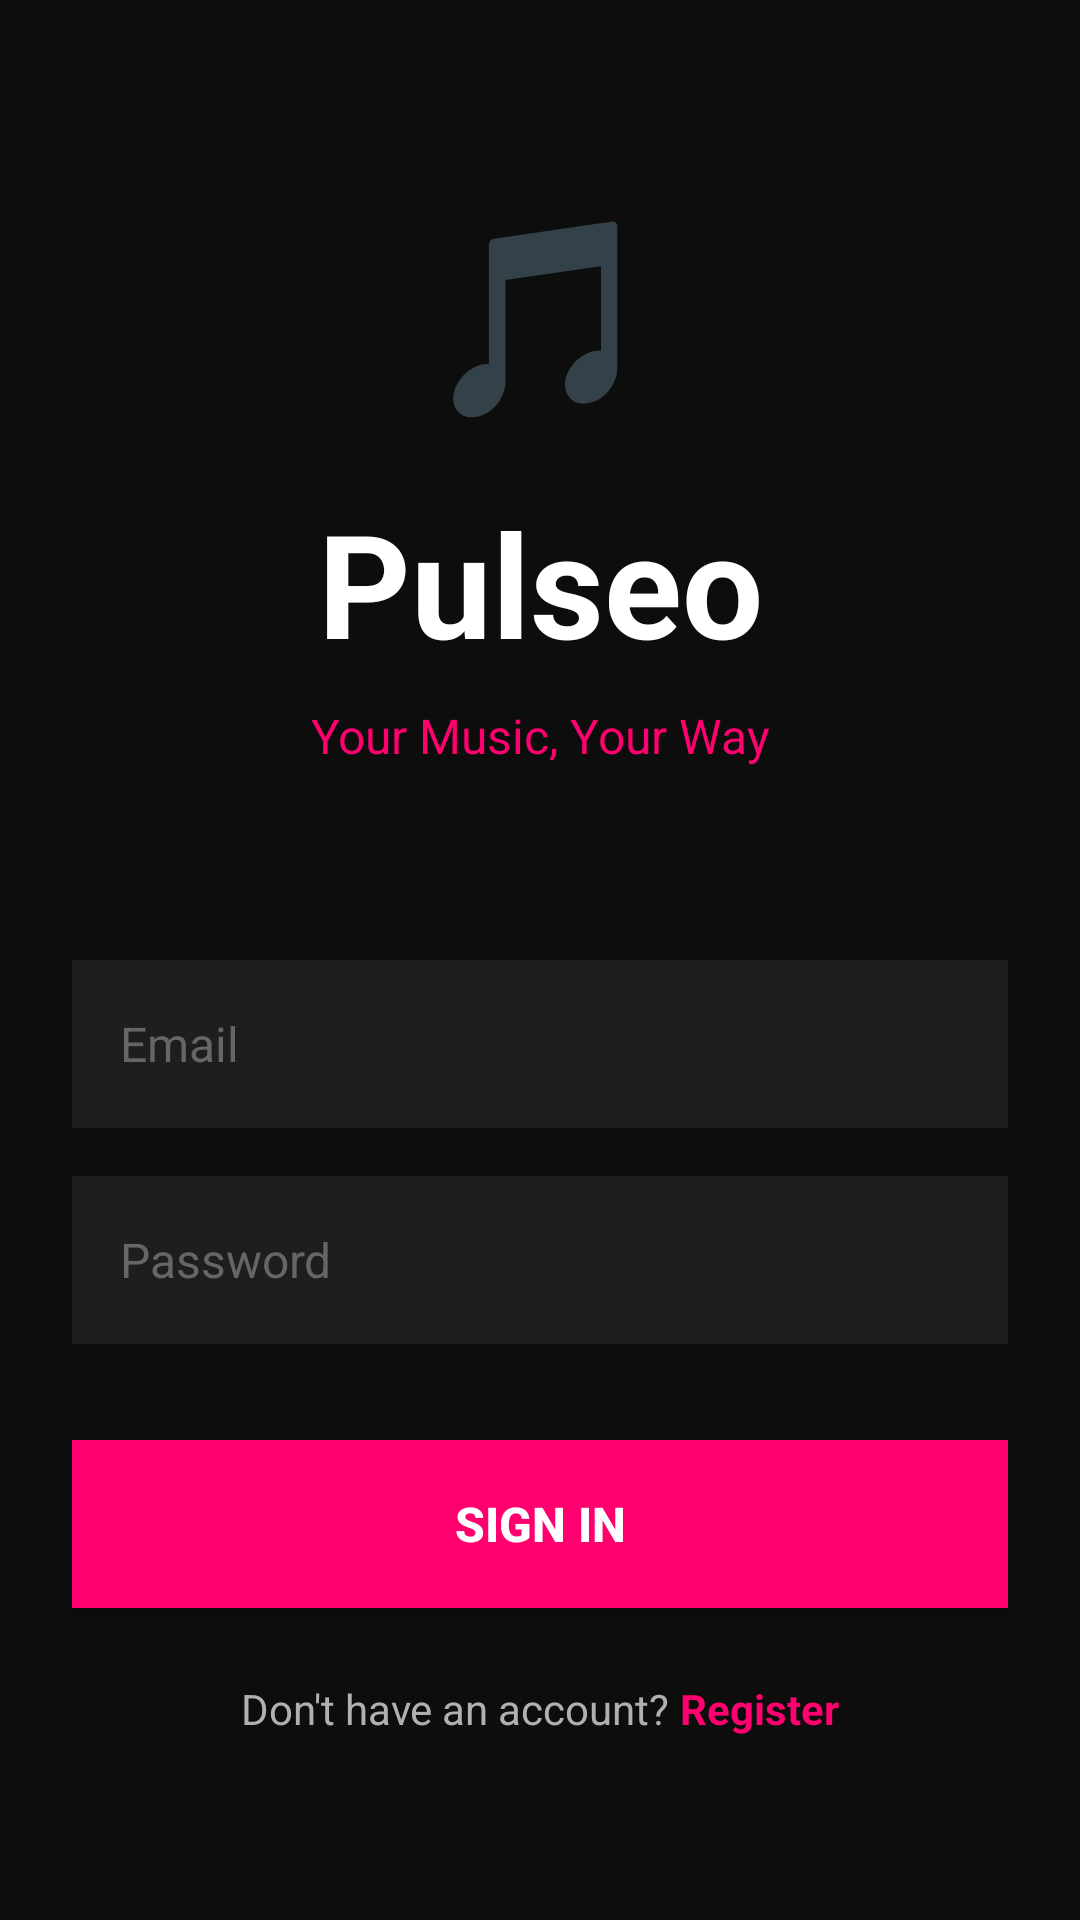

The Android layout XML behind this screen, and the referenced resources:
<!-- AndroidManifest.xml: application theme Theme.AppCompat.Light.NoActionBar -->
<!-- res/layout/activity_main.xml -->
<?xml version="1.0" encoding="utf-8"?>
<LinearLayout xmlns:android="http://schemas.android.com/apk/res/android"
    android:layout_width="match_parent"
    android:layout_height="match_parent"
    android:orientation="vertical"
    android:background="#0D0D0D"
    android:padding="24dp"
    android:gravity="center">

    
    <TextView
        android:layout_width="match_parent"
        android:layout_height="wrap_content"
        android:text="🎵"
        android:textSize="64sp"
        android:gravity="center"
        android:layout_marginBottom="16dp" />

    <TextView
        android:layout_width="match_parent"
        android:layout_height="wrap_content"
        android:text="Pulseo"
        android:textSize="48sp"
        android:textStyle="bold"
        android:textColor="#FFFFFF"
        android:gravity="center"
        android:layout_marginBottom="8dp" />

    <TextView
        android:layout_width="match_parent"
        android:layout_height="wrap_content"
        android:text="Your Music, Your Way"
        android:textSize="16sp"
        android:textColor="#FF006E"
        android:gravity="center"
        android:layout_marginBottom="64dp" />

    
    <EditText
        android:id="@+id/etEmail"
        android:layout_width="match_parent"
        android:layout_height="56dp"
        android:hint="Email"
        android:textColor="#FFFFFF"
        android:textColorHint="#666666"
        android:background="#1E1E1E"
        android:padding="16dp"
        android:inputType="textEmailAddress"
        android:layout_marginBottom="16dp"
        android:textSize="16sp" />

    
    <EditText
        android:id="@+id/etPassword"
        android:layout_width="match_parent"
        android:layout_height="56dp"
        android:hint="Password"
        android:textColor="#FFFFFF"
        android:textColorHint="#666666"
        android:background="#1E1E1E"
        android:padding="16dp"
        android:inputType="textPassword"
        android:layout_marginBottom="32dp"
        android:textSize="16sp" />

    
    <Button
        android:id="@+id/btnLogin"
        android:layout_width="match_parent"
        android:layout_height="56dp"
        android:text="Sign In"
        android:textSize="16sp"
        android:textStyle="bold"
        android:textColor="#FFFFFF"
        android:background="#FF006E"
        android:layout_marginBottom="24dp" />

    
    <LinearLayout
        android:layout_width="match_parent"
        android:layout_height="wrap_content"
        android:gravity="center"
        android:orientation="horizontal">

        <TextView
            android:layout_width="wrap_content"
            android:layout_height="wrap_content"
            android:text="Don't have an account? "
            android:textColor="#B0B0B0"
            android:textSize="14sp" />

        <TextView
            android:id="@+id/tvRegisterLink"
            android:layout_width="wrap_content"
            android:layout_height="wrap_content"
            android:text="Register"
            android:textColor="#FF006E"
            android:textSize="14sp"
            android:textStyle="bold" />
    </LinearLayout>
</LinearLayout>
<!-- resources referenced by this layout -->
<resources>

</resources>
